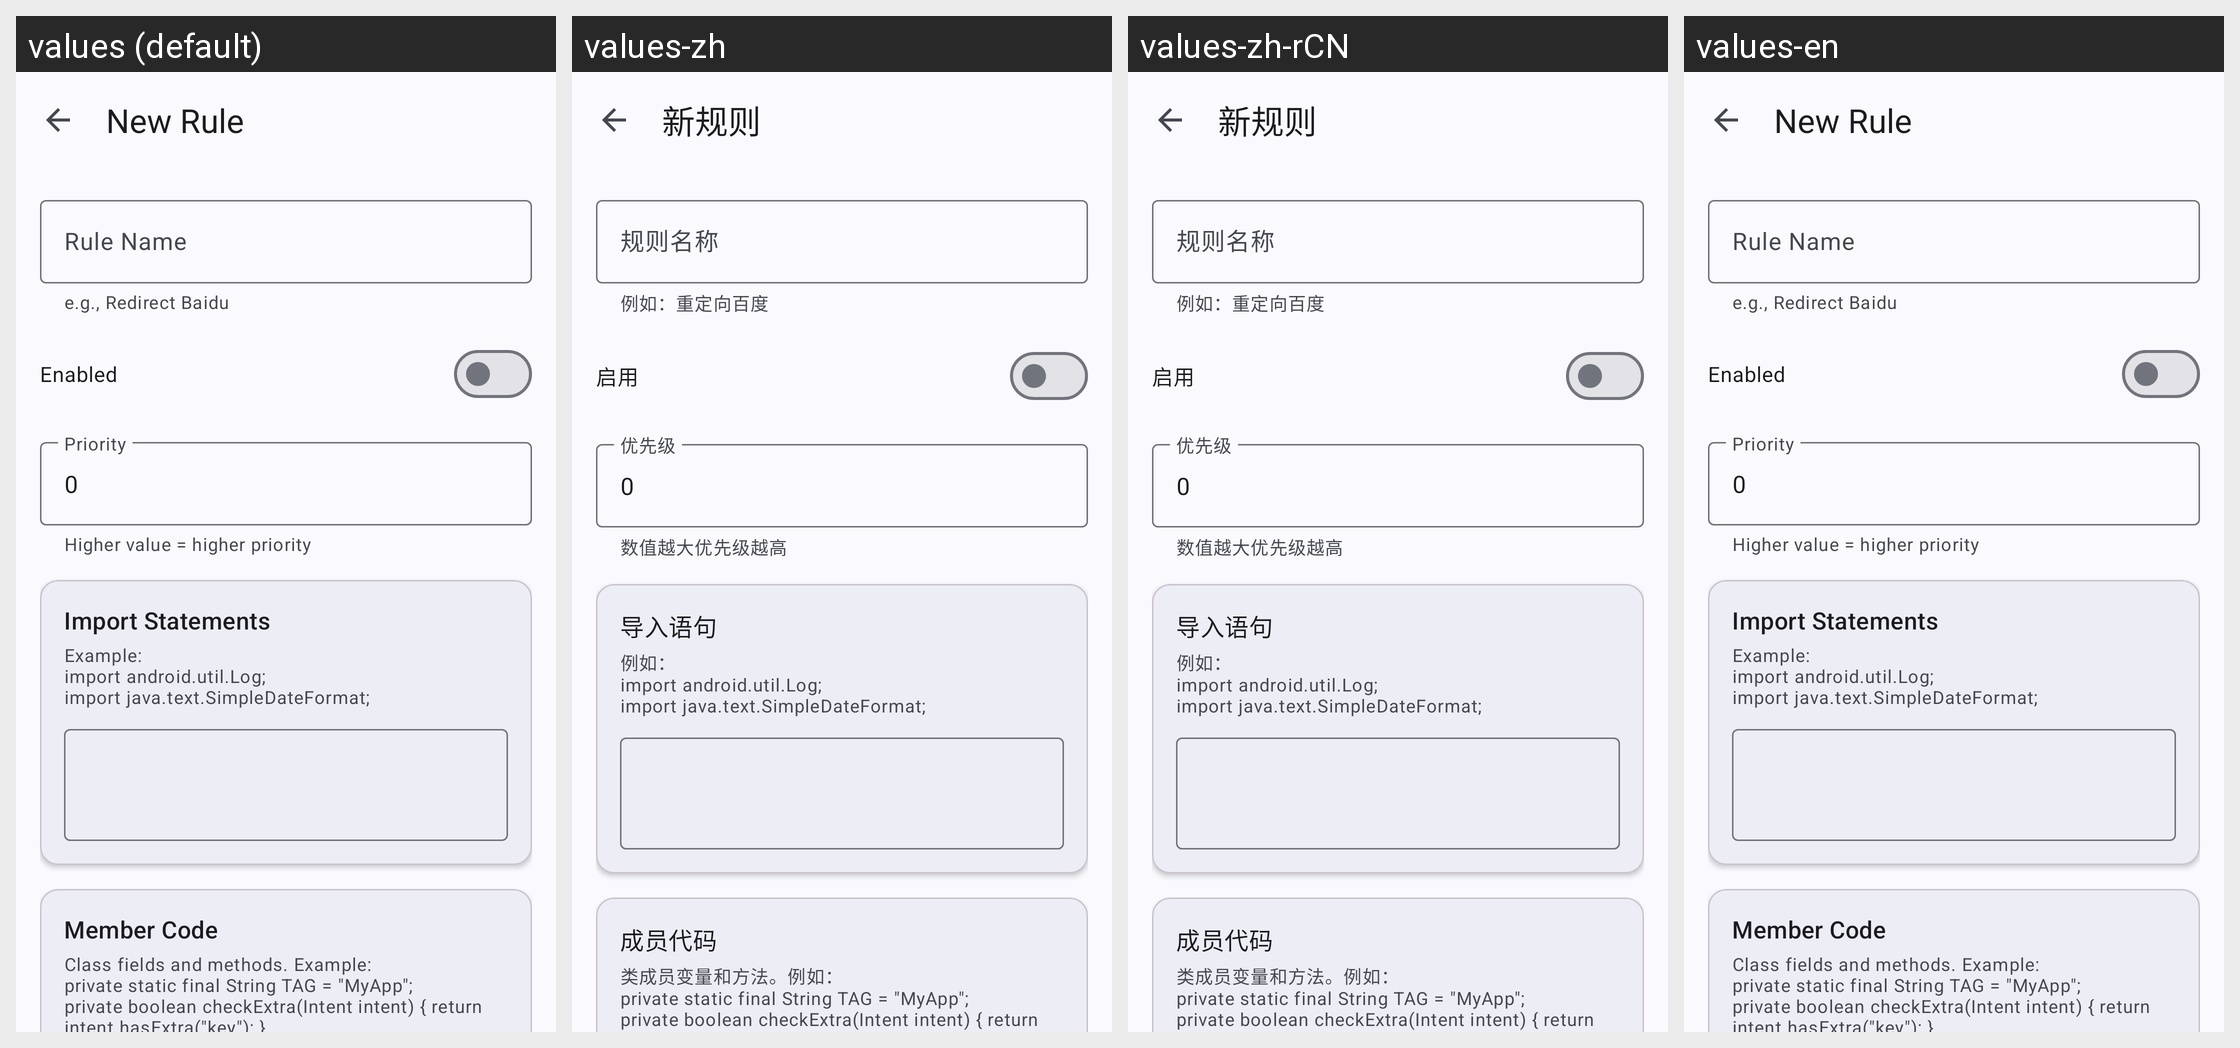

Locale-by-locale string values for the Android screen shown in this grid:
Android screen res/layout/activity_rule_editor.xml rendered under 4 locales, left to right: values (default), values-zh, values-zh-rCN, values-en. Device: Nexus 5 (rendered at 1080×1920; each locale shown at half size, 540×960, under a caption strip naming it); theme AppTheme.
Strings drawn on this screen, with the default value and each locale's value (text and hints the layout hard-codes, and strings that could not be matched under every locale, appear in the picture but are not listed):

new_rule
  values: New Rule
  values-zh: 新规则
  values-zh-rCN: 新规则
  values-en: New Rule

rule_name
  values: Rule Name
  values-zh: 规则名称
  values-zh-rCN: 规则名称
  values-en: Rule Name

rule_name_hint
  values: e.g., Redirect Baidu
  values-zh: 例如：重定向百度
  values-zh-rCN: 例如：重定向百度
  values-en: e.g., Redirect Baidu

enabled
  values: Enabled
  values-zh: 启用
  values-zh-rCN: 启用
  values-en: Enabled

priority
  values: Priority
  values-zh: 优先级
  values-zh-rCN: 优先级
  values-en: Priority

priority_hint
  values: Higher value = higher priority
  values-zh: 数值越大优先级越高
  values-zh-rCN: 数值越大优先级越高
  values-en: Higher value = higher priority

imports_code
  values: Import Statements
  values-zh: 导入语句
  values-zh-rCN: 导入语句
  values-en: Import Statements

imports_hint
  values: Example:
      import android.util.Log;
      import java.text.SimpleDateFormat;
  values-zh: 例如：
      import android.util.Log;
      import java.text.SimpleDateFormat;
  values-zh-rCN: 例如：
      import android.util.Log;
      import java.text.SimpleDateFormat;
  values-en: Example:
      import android.util.Log;
      import java.text.SimpleDateFormat;

members_code
  values: Member Code
  values-zh: 成员代码
  values-zh-rCN: 成员代码
  values-en: Member Code

members_hint
  values: Class fields and methods. Example:
      private static final String TAG = "MyApp";
      private boolean checkExtra(Intent intent) { return intent.hasExtra("key"); }
  values-zh: 类成员变量和方法。例如：
      private static final String TAG = "MyApp";
      private boolean checkExtra(Intent intent) { return intent.hasExtra("key"); }
  values-zh-rCN: 类成员变量和方法。例如：
      private static final String TAG = "MyApp";
      private boolean checkExtra(Intent intent) { return intent.hasExtra("key"); }
  values-en: Class fields and methods. Example:
      private static final String TAG = "MyApp";
      private boolean checkExtra(Intent intent) { return intent.hasExtra("key"); }
